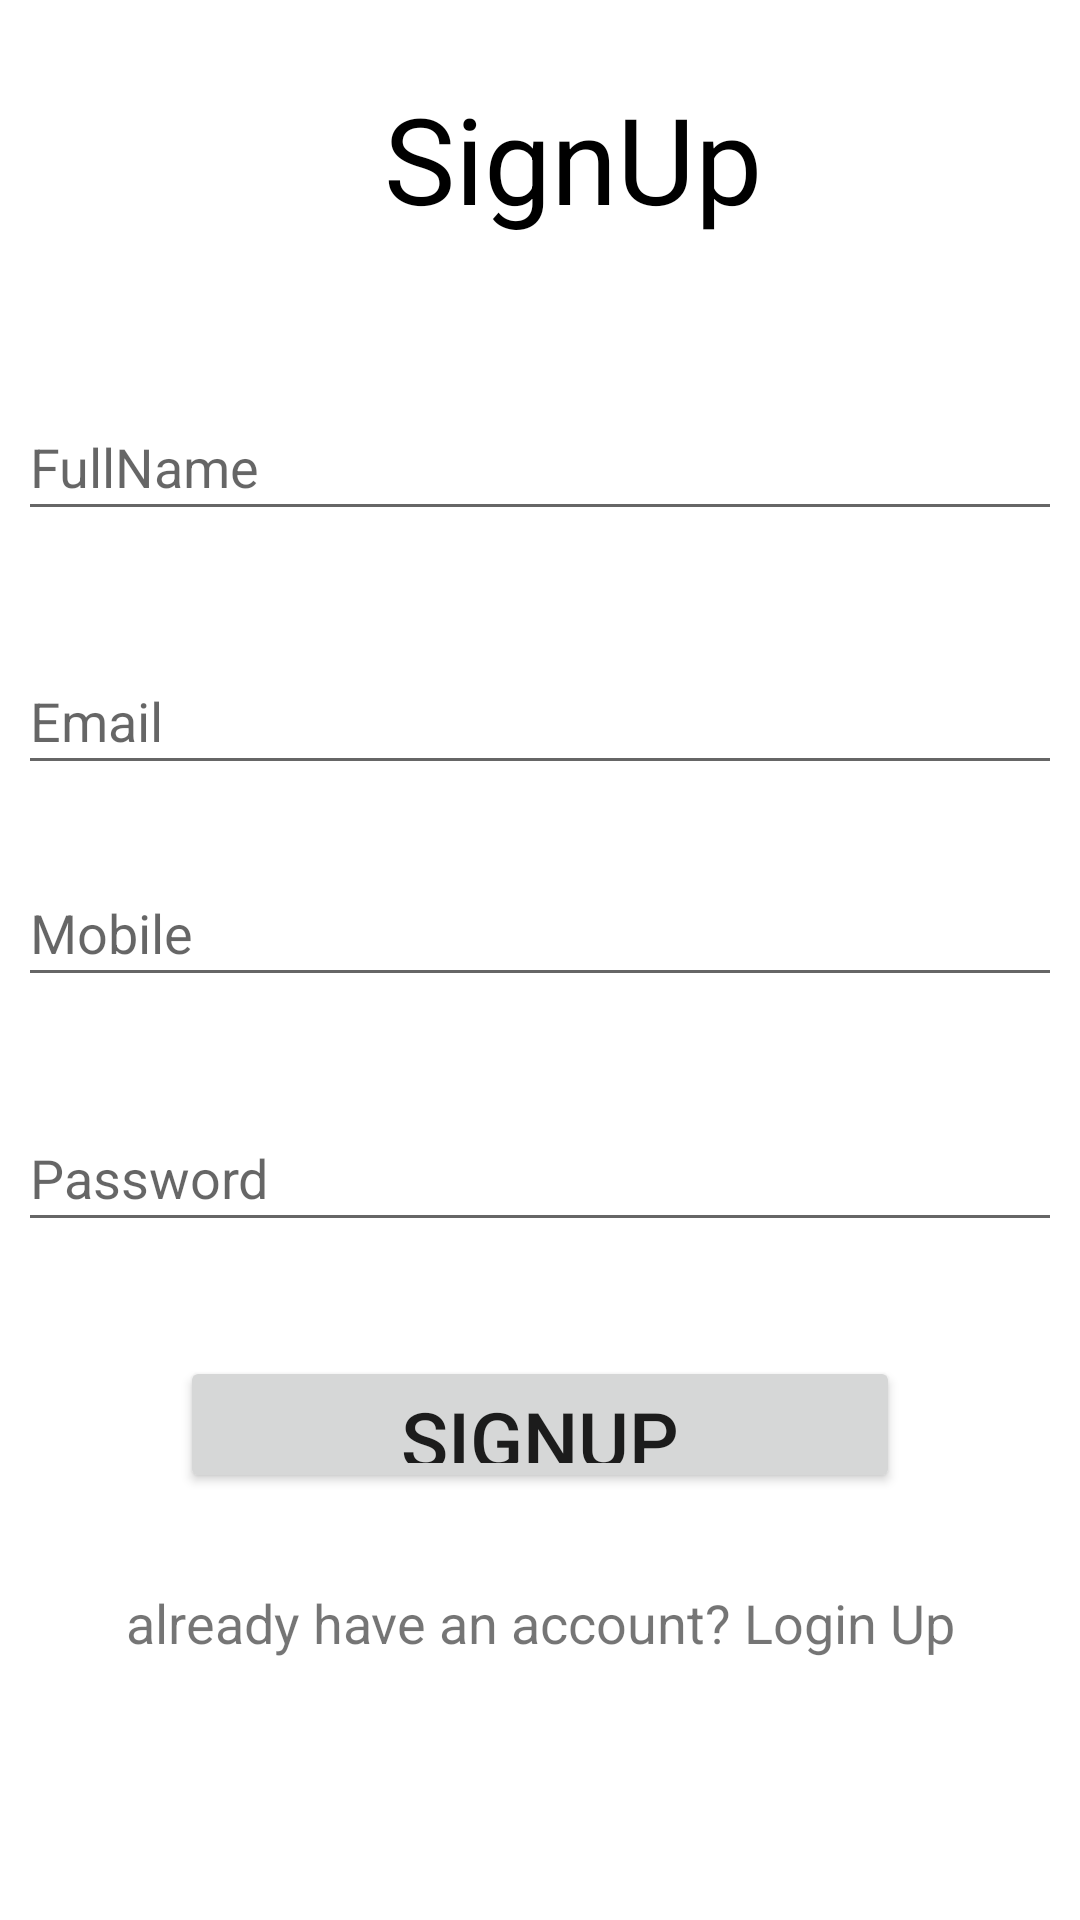

The Android layout XML behind this screen, and the referenced resources:
<!-- AndroidManifest.xml: application theme Theme.Firebaseassig -->
<!-- res/layout/activity_sign_up.xml -->
<?xml version="1.0" encoding="utf-8"?>
<androidx.constraintlayout.widget.ConstraintLayout xmlns:android="http://schemas.android.com/apk/res/android"
    xmlns:app="http://schemas.android.com/apk/res-auto"
    xmlns:tools="http://schemas.android.com/tools"
    android:layout_width="match_parent"
    android:layout_height="match_parent">


    <TextView
        android:id="@+id/SignUp"
        android:layout_width="wrap_content"
        android:layout_height="wrap_content"
        android:layout_marginStart="128dp"
        android:layout_marginTop="26dp"
        android:layout_marginBottom="52dp"
        android:inputType="text"
        android:text="SignUp"
        android:textColor="@color/black"
        android:textSize="40dp"
        app:layout_constraintBottom_toTopOf="@+id/FullName"
        app:layout_constraintStart_toStartOf="parent"
        app:layout_constraintTop_toTopOf="parent" />


    <EditText
        android:id="@+id/FullName"
        android:layout_width="0dp"
        android:layout_height="0dp"
        android:layout_marginHorizontal="20dp"
        android:layout_marginStart="6dp"
        android:layout_marginEnd="6dp"
        android:layout_marginBottom="39dp"
        android:hint="FullName"
        android:inputType="text"
        app:layout_constraintBottom_toTopOf="@+id/Email"
        app:layout_constraintEnd_toEndOf="parent"
        app:layout_constraintStart_toStartOf="parent"
        app:layout_constraintTop_toBottomOf="@+id/SignUp" />

    <EditText
        android:id="@+id/Email"
        android:layout_width="0dp"
        android:layout_height="0dp"
        android:layout_marginHorizontal="20dp"
        android:layout_marginStart="6dp"
        android:layout_marginEnd="6dp"
        android:layout_marginBottom="25dp"
        android:hint="Email"
        android:inputType="textEmailAddress"
        app:layout_constraintBottom_toTopOf="@+id/Mobile"
        app:layout_constraintEnd_toEndOf="parent"
        app:layout_constraintStart_toStartOf="parent"
        app:layout_constraintTop_toBottomOf="@+id/FullName" />


    <EditText
        android:id="@+id/Mobile"
        android:layout_width="0dp"
        android:layout_height="0dp"
        android:layout_marginHorizontal="20dp"
        android:layout_marginStart="6dp"
        android:layout_marginEnd="6dp"
        android:layout_marginBottom="36dp"
        android:hint="Mobile"
        android:inputType="number"
        app:layout_constraintBottom_toTopOf="@+id/Password"
        app:layout_constraintEnd_toEndOf="parent"
        app:layout_constraintStart_toStartOf="parent"
        app:layout_constraintTop_toBottomOf="@+id/Email" />

    <EditText
        android:id="@+id/Password"
        android:layout_width="0dp"
        android:layout_height="0dp"
        android:layout_marginHorizontal="20dp"
        android:layout_marginStart="6dp"
        android:layout_marginEnd="6dp"
        android:layout_marginBottom="38dp"
        android:hint="Password"
        android:inputType="textPassword"
        app:layout_constraintBottom_toTopOf="@+id/signup"
        app:layout_constraintEnd_toEndOf="parent"
        app:layout_constraintStart_toStartOf="parent"
        app:layout_constraintTop_toBottomOf="@+id/Mobile" />

    <Button
        android:id="@+id/signup"
        android:layout_width="0dp"
        android:layout_height="0dp"
        android:layout_marginHorizontal="36dp"
        android:layout_marginStart="60dp"
        android:layout_marginEnd="60dp"
        android:layout_marginBottom="23dp"
        android:text="SignUp"
        android:textSize="26sp"
        app:layout_constraintBottom_toTopOf="@+id/signupText"
        app:layout_constraintEnd_toEndOf="parent"
        app:layout_constraintStart_toStartOf="parent"
        app:layout_constraintTop_toBottomOf="@+id/Password" />


    <TextView
        android:id="@+id/signupText"
        android:layout_width="wrap_content"
        android:layout_height="wrap_content"
        android:layout_gravity="center"
        android:layout_marginBottom="79dp"
        android:padding="8dp"
        android:text="already have an account? Login Up"
        android:textSize="18sp"
        app:layout_constraintBottom_toBottomOf="parent"
        app:layout_constraintEnd_toEndOf="parent"
        app:layout_constraintStart_toStartOf="parent"
        app:layout_constraintTop_toBottomOf="@+id/signup" />
</androidx.constraintlayout.widget.ConstraintLayout>
<!-- resources referenced by this layout -->
<resources>
  <style name="Theme.Firebaseassig" parent="Theme.MaterialComponents.DayNight.DarkActionBar">
          
          <item name="colorPrimary">@color/purple_500</item>
          <item name="colorPrimaryVariant">@color/purple_700</item>
          <item name="colorOnPrimary">@color/white</item>
          
          <item name="colorSecondary">@color/teal_200</item>
          <item name="colorSecondaryVariant">@color/teal_700</item>
          <item name="colorOnSecondary">@color/black</item>
          
          <item name="android:statusBarColor">?attr/colorPrimaryVariant</item>
          
      </style>
  <!-- not gathered from this repository: default colours our renderer supplied (Android Studio template values) -->
  <color name="purple_500">#FF6200EE</color>
  <color name="purple_700">#FF3700B3</color>
  <color name="teal_200">#FF03DAC5</color>
  <color name="teal_700">#FF018786</color>
  <color name="black">#FF000000</color>
  <color name="white">#FFFFFFFF</color>
</resources>
